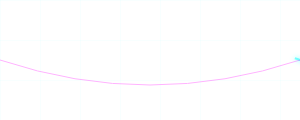
t = 0.00 s
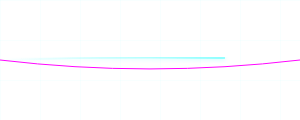
t = 1.13 s
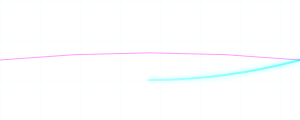
t = 2.25 s
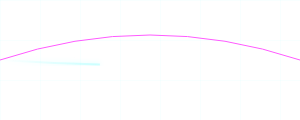
t = 3.50 s
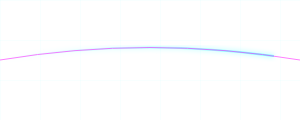
t = 4.38 s
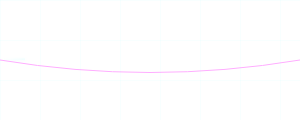
t = 6.13 s

The animated SVG that drew these frames (rendered in a browser with its animation timeline set to each time). Animation: 2 SMIL elements (animate=2), 2 CSS @keyframes rules; one cycle of 7.00 s, repeats indefinitely.

<svg width="100%" height="120" xmlns="http://www.w3.org/2000/svg">
  <defs>
    <linearGradient id="neon-gradient" x1="0%" y1="0%" x2="100%" y2="0%">
      <stop offset="0%" style="stop-color:#00FFFF;stop-opacity:0" />
      <stop offset="50%" style="stop-color:#00FFFF;stop-opacity:1" />
      <stop offset="100%" style="stop-color:#00FFFF;stop-opacity:0" />
    </linearGradient>
    <filter id="glow">
      <feGaussianBlur stdDeviation="2.5" result="coloredBlur"/>
      <feMerge>
        <feMergeNode in="coloredBlur"/>
        <feMergeNode in="SourceGraphic"/>
      </feMerge>
    </filter>
  </defs>
  
  <style>
    .wave {
      animation: dash 3s linear infinite;
      stroke-dasharray: 300;
      stroke-dashoffset: 300;
    }
    @keyframes dash {
      to {
        stroke-dashoffset: -300;
      }
    }
    .pulse {
      animation: pulse 2s ease-in-out infinite;
    }
    @keyframes pulse {
      0% { opacity: 0.3; }
      50% { opacity: 1; }
      100% { opacity: 0.3; }
    }
  </style>

  <!-- Background Grid (Subtle) -->
  <pattern id="grid" width="40" height="40" patternUnits="userSpaceOnUse">
    <path d="M 40 0 L 0 0 0 40" fill="none" stroke="#00FFFF" stroke-width="0.5" opacity="0.1"/>
  </pattern>
  <rect width="100%" height="100%" fill="url(#grid)" />

  <!-- Main Wave Line -->
  <path d="M0 60 Q 150 10, 300 60 T 600 60 T 900 60 T 1200 60 V 120 H 0 Z" 
        fill="none" stroke="url(#neon-gradient)" stroke-width="2" filter="url(#glow)" class="wave">
    <animate attributeName="d" 
             dur="5s" 
             repeatCount="indefinite"
             values="M0 60 Q 150 10, 300 60 T 600 60 T 900 60 T 1200 60;
                     M0 60 Q 150 110, 300 60 T 600 60 T 900 60 T 1200 60;
                     M0 60 Q 150 10, 300 60 T 600 60 T 900 60 T 1200 60" />
  </path>
  
  <!-- Secondary Interference Line -->
  <path d="M0 60 Q 150 110, 300 60 T 600 60" 
        fill="none" stroke="#FF00FF" stroke-width="1" opacity="0.5" class="pulse">
     <animate attributeName="d" 
             dur="7s" 
             repeatCount="indefinite"
             values="M0 60 Q 150 110, 300 60 T 600 60;
                     M0 60 Q 150 10, 300 60 T 600 60;
                     M0 60 Q 150 110, 300 60 T 600 60" />
  </path>

</svg>
